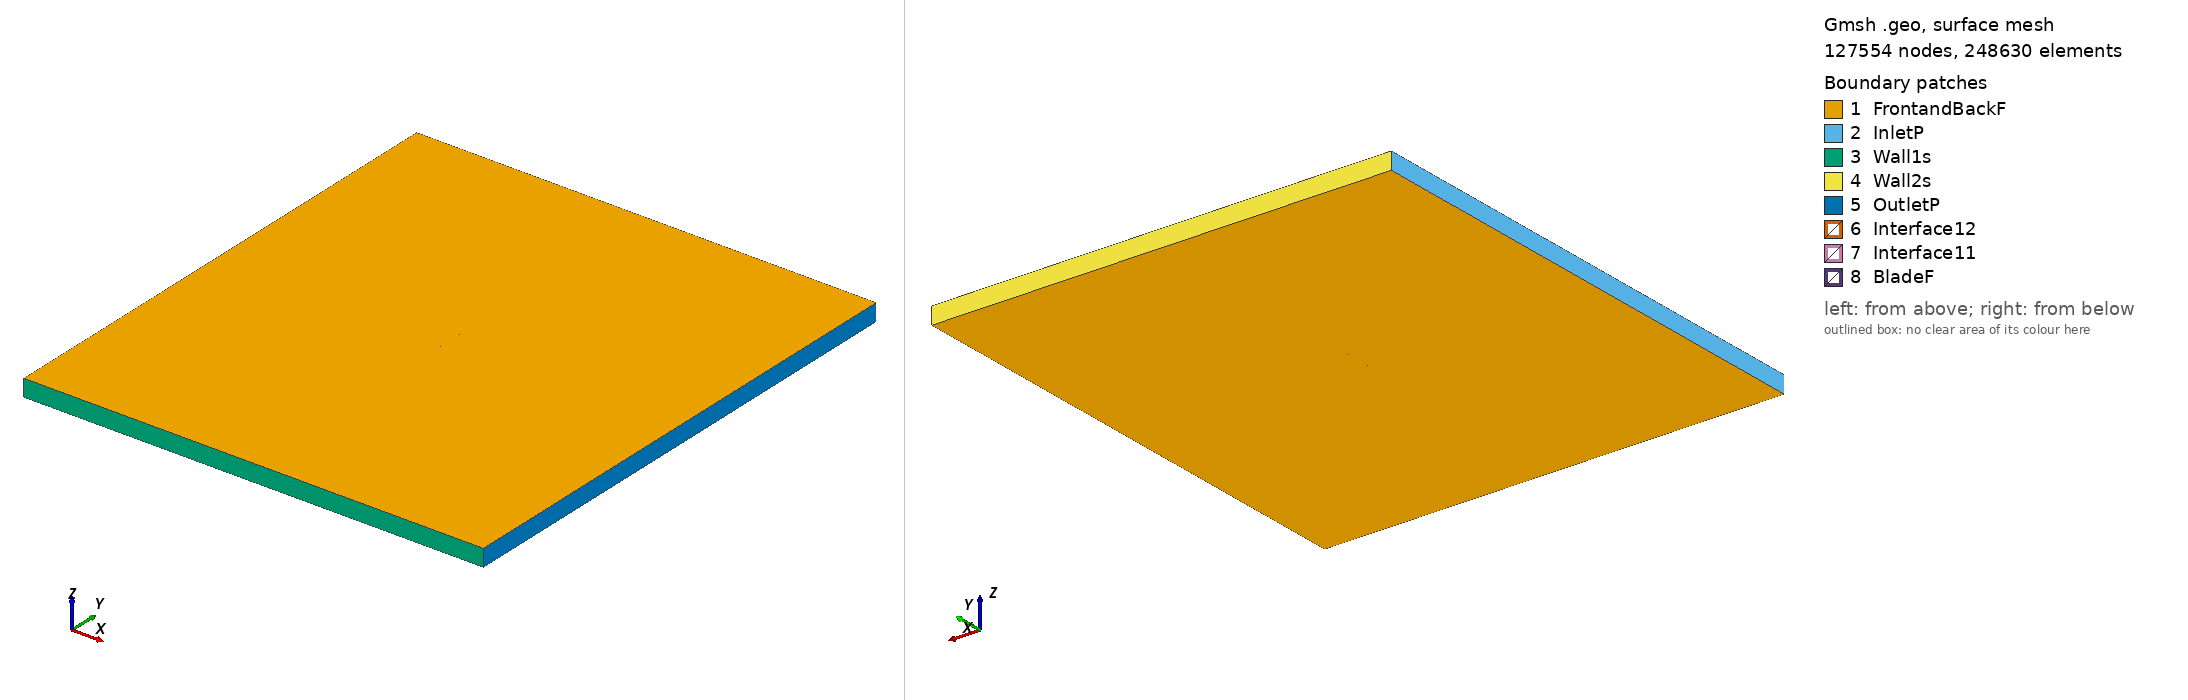

Gmsh geometry script, surface-meshed: 127554 nodes, 248630 surface elements. Boundary patches (legend numbers): 1 FrontandBackF, 2 InletP, 3 Wall1s, 4 Wall2s, 5 OutletP, 6 Interface12, 7 Interface11, 8 BladeF. Left view from above one corner, right view from below the opposite corner. Legend entries are the model's physical surfaces. The drawing asked Gmsh for element sizes between 1% and 20% of the model's largest extent; the script's own settings can give other sizes.

=== goe274_tsr2_2.481_aoa_8.6811.geo (drawn) ===
SetFactory("OpenCASCADE");

Point(1) = {0.074293, 0.719852, 0, 1.0};
Point(2) = {0.068501, 0.722333, 0, 1.0};
Point(3) = {0.061272, 0.725255, 0, 1.0};
Point(4) = {0.046725, 0.730485, 0, 1.0};
Point(5) = {0.032085, 0.735069, 0, 1.0};
Point(6) = {0.017363, 0.739099, 0, 1.0};
Point(7) = {0.002561, 0.742574, 0, 1.0};
Point(8) = {-0.012285, 0.745750, 0, 1.0};
Point(9) = {-0.027208, 0.748386, 0, 1.0};
Point(10) = {-0.042298, 0.749897, 0, 1.0};
Point(11) = {-0.049937, 0.750000, 0, 1.0};
Point(12) = {-0.057669, 0.749475, 0, 1.0};
Point(13) = {-0.061615, 0.748657, 0, 1.0};
Point(14) = {-0.065600, 0.747569, 0, 1.0};
Point(15) = {-0.069718, 0.745583, 0, 1.0};
Point(16) = {-0.071828, 0.744237, 0, 1.0};
Point(17) = {-0.074141, 0.741497, 0, 1.0};
Point(18) = {-0.072501, 0.739619, 0, 1.0};
Point(19) = {-0.070613, 0.739437, 0, 1.0};
Point(20) = {-0.066786, 0.739445, 0, 1.0};
Point(21) = {-0.063003, 0.739138, 0, 1.0};
Point(22) = {-0.059220, 0.738831, 0, 1.0};
Point(23) = {-0.051661, 0.738187, 0, 1.0};
Point(24) = {-0.044132, 0.737320, 0, 1.0};
Point(25) = {-0.029099, 0.735418, 0, 1.0};
Point(26) = {-0.014075, 0.733472, 0, 1.0};
Point(27) = {0.000916, 0.731286, 0, 1.0};
Point(28) = {0.015892, 0.729010, 0, 1.0};
Point(29) = {0.030826, 0.726434, 0, 1.0};
Point(30) = {0.045757, 0.723844, 0, 1.0};
Point(31) = {0.060671, 0.721133, 0, 1.0};
Point(32) = {0.068113, 0.719681, 0, 1.0};
Point(33) = {0.074069, 0.718384, 0, 1.0};
Point(34) = {-0.074293, -0.719852, 0, 1.0};
Point(35) = {-0.068501, -0.722333, 0, 1.0};
Point(36) = {-0.061272, -0.725255, 0, 1.0};
Point(37) = {-0.046725, -0.730485, 0, 1.0};
Point(38) = {-0.032085, -0.735069, 0, 1.0};
Point(39) = {-0.017363, -0.739099, 0, 1.0};
Point(40) = {-0.002561, -0.742574, 0, 1.0};
Point(41) = {0.012285, -0.745750, 0, 1.0};
Point(42) = {0.027208, -0.748386, 0, 1.0};
Point(43) = {0.042298, -0.749897, 0, 1.0};
Point(44) = {0.049937, -0.750000, 0, 1.0};
Point(45) = {0.057669, -0.749475, 0, 1.0};
Point(46) = {0.061615, -0.748657, 0, 1.0};
Point(47) = {0.065600, -0.747569, 0, 1.0};
Point(48) = {0.069718, -0.745583, 0, 1.0};
Point(49) = {0.071828, -0.744237, 0, 1.0};
Point(50) = {0.074141, -0.741497, 0, 1.0};
Point(51) = {0.072501, -0.739619, 0, 1.0};
Point(52) = {0.070613, -0.739437, 0, 1.0};
Point(53) = {0.066786, -0.739445, 0, 1.0};
Point(54) = {0.063003, -0.739138, 0, 1.0};
Point(55) = {0.059220, -0.738831, 0, 1.0};
Point(56) = {0.051661, -0.738187, 0, 1.0};
Point(57) = {0.044132, -0.737320, 0, 1.0};
Point(58) = {0.029099, -0.735418, 0, 1.0};
Point(59) = {0.014075, -0.733472, 0, 1.0};
Point(60) = {-0.000916, -0.731286, 0, 1.0};
Point(61) = {-0.015892, -0.729010, 0, 1.0};
Point(62) = {-0.030826, -0.726434, 0, 1.0};
Point(63) = {-0.045757, -0.723844, 0, 1.0};
Point(64) = {-0.060671, -0.721133, 0, 1.0};
Point(65) = {-0.068113, -0.719681, 0, 1.0};
Point(66) = {-0.074069, -0.718384, 0, 1.0};

// Lines: first blade (splines 1-4)
Spline(1) = {1:33};
Spline(2) = {33,1};

// Lines: second blade (splines 5-8)
Spline(3) = {34:66};
Spline(4) = {66,34};

// Outer domain (points 20001-4 and lines)
Point(67) = {-13.50000000, -15.00000000, 0, 1.0};
Point(68) = {-13.50000000, 15.00000000, 0, 1.0};
Point(69) = {13.50000000, 15.00000000, 0, 1.0};
Point(70) = {13.50000000, -15.00000000, 0, 1.0};
Line(11) = {67, 68};
Line(12) = {68, 69};
Line(13) = {69, 70};
Line(14) = {67, 70};

// Interface (between moving and stationary domain) (circles)
Circle(9) = {0, 0, 0, 0.80000000, 0, 2*Pi};
Circle(10) = {0, 0, 0, 0.80000000, 0, 2*Pi};

// Loops collect Lines/Splines/etc (blade1, blade2, domain, first circle)
Line Loop(1) = {1:2};
Line Loop(2) = {3:4};
Line Loop(3) = {11,12,13,-14};
Line Loop(4) = {9};

// BooleanDifference cuts out the circle/interface from the domain
Plane Surface(1) = {3};
Plane Surface(2) = {4};
BooleanDifference{ Surface{1}; Delete;}{ Surface{2}; Delete;}

// This one cuts out the blades from the inner circle/interface
Line Loop(6) = {10};
Plane Surface(5) = {6};
Plane Surface(6) = {1};
Plane Surface(7) = {2};
BooleanDifference{ Surface{5}; Delete;}{ Surface{6,7}; Delete;}

// extrude to 3rd dimension
Extrude {0, 0, 1} {Surface{1}; Surface{5}; Layers{1}; Recombine;}

// Physical Surfaces are the named boundaries (patches)
Physical Surface("Interface11") = {12};
Physical Surface("Interface12") = {10};

// sides of domain
Physical Surface("InletP") = {6};
Physical Surface("OutletP") = {9};

// top and bottom of domain
Physical Surface("Wall1s") = {7};
Physical Surface("Wall2s") = {8};

// Check FrontandBackF by ensuring there is nothing in the 3rd dimension
Physical Surface("FrontandBackF") = {1,11,5,17};
Physical Surface("BladeF") = {13:16};
Physical Volume("Turbine") = {2};
Physical Volume("Farfield") = {1};

// settings for airfoil boundary layer
Field[1] = BoundaryLayer;
Field[1].EdgesList = {1:4};
Field[1].hwall_n = 1e-3;
Field[1].thickness = 1.5e-2;
Field[1].ratio = 1.05;
Field[1].Quads = 1;
BoundaryLayer Field = 1;

// control points for mesh (blade and interface)
// floor((arc length / 1.5mm)/ 2) -> Transfinite Line
Transfinite Line {1,3} = 101 Using Progression 1;
Transfinite Line {2,4} = 2 Using Progression 1;
Transfinite Line {9, 15} = 800 Using Progression 1;

// For more information on gmsh syntax, visit http://gmsh.info/doc/texinfo/gmsh.html
